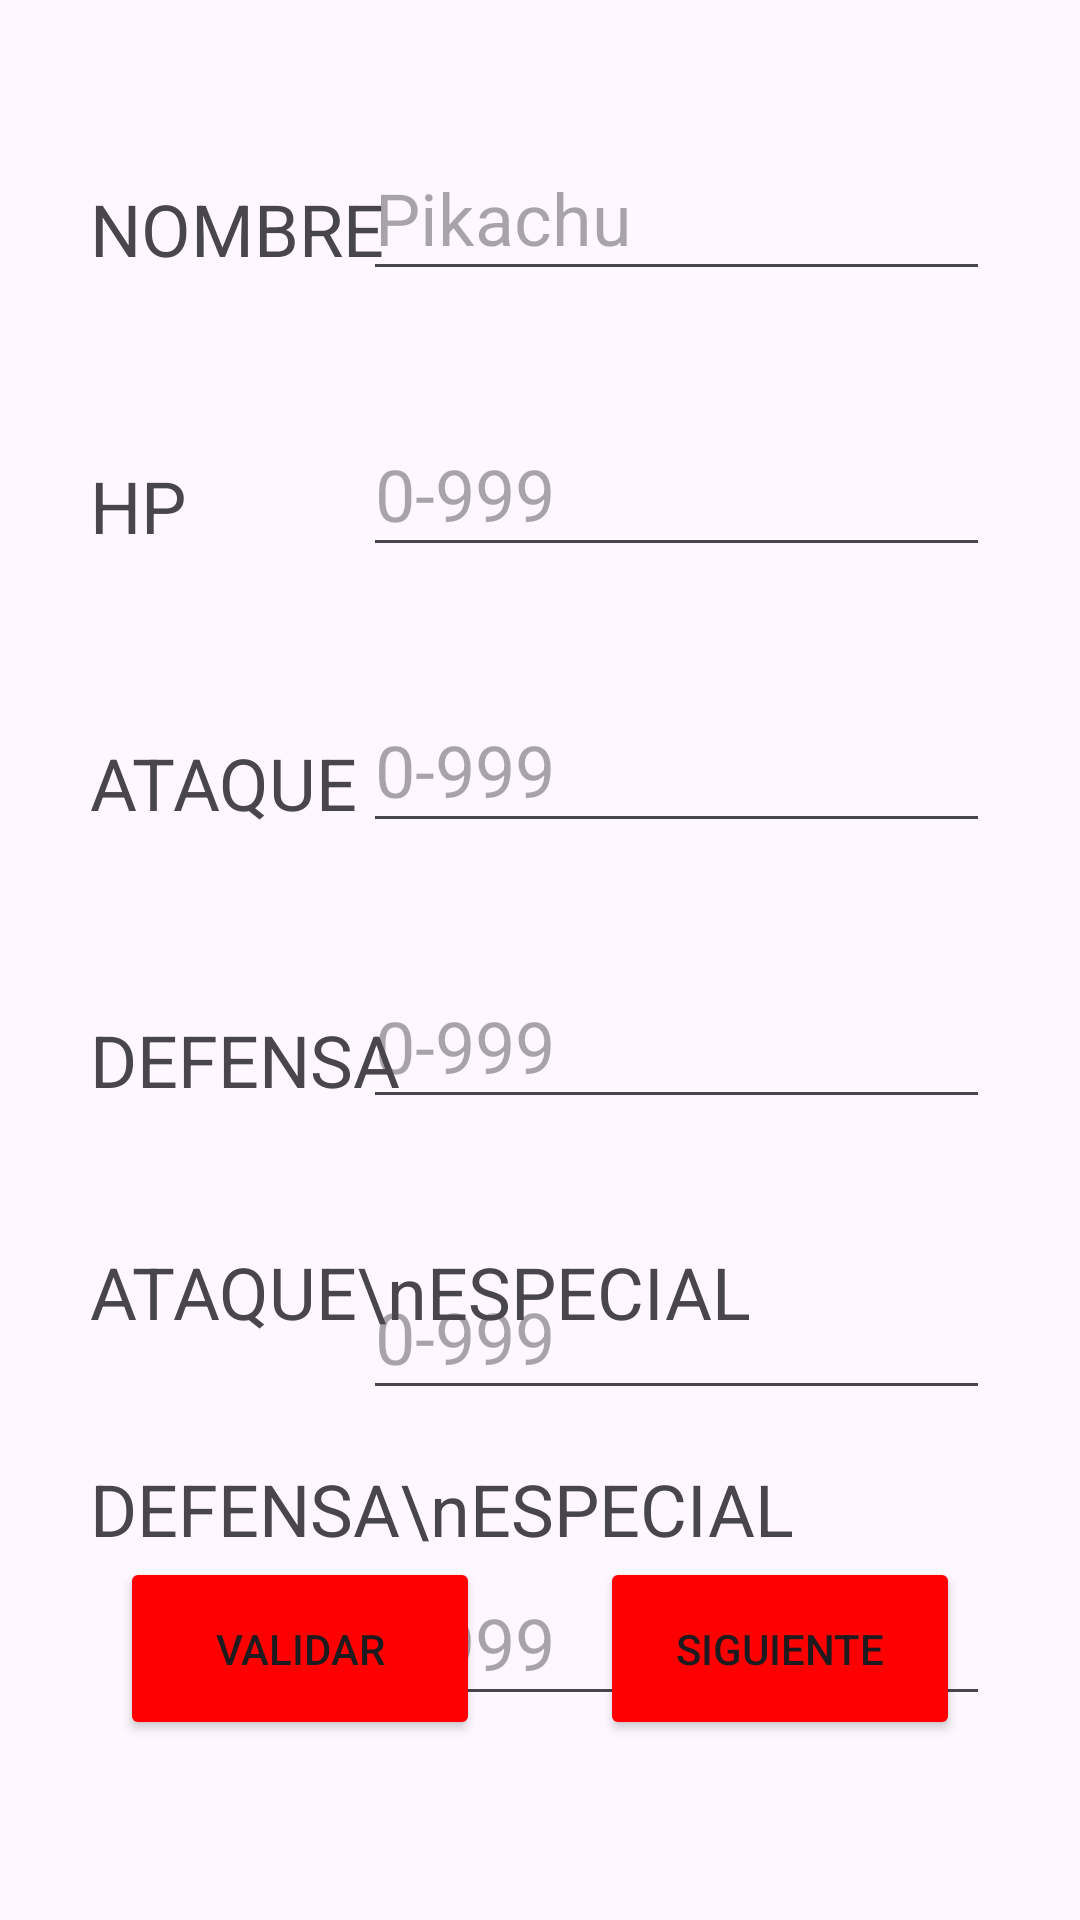

Write the Android layout XML for this screen, with the resource values it uses.
<!-- AndroidManifest.xml: application theme Theme.MVVMCombatePokemon -->
<!-- res/layout/fragment_pokemon1.xml -->
<?xml version="1.0" encoding="utf-8"?>
<androidx.constraintlayout.widget.ConstraintLayout xmlns:android="http://schemas.android.com/apk/res/android"
    xmlns:app="http://schemas.android.com/apk/res-auto"
    xmlns:tools="http://schemas.android.com/tools"
    android:id="@+id/frameLayout"
    android:layout_width="match_parent"
    android:layout_height="match_parent"
    tools:context=".Pokemon1Fragment">

    <Button
        android:id="@+id/botonGuardarPok1"
        android:layout_width="120dp"
        android:layout_height="61dp"
        android:layout_marginEnd="40dp"
        android:layout_marginBottom="60dp"
        android:text="SIGUIENTE"
        android:backgroundTint="#FF0000"
        app:layout_constraintBottom_toBottomOf="parent"
        app:layout_constraintEnd_toEndOf="parent" />

    <EditText
        android:id="@+id/etdefEsp1"
        android:layout_width="209dp"
        android:layout_height="52dp"
        android:layout_marginTop="50dp"
        android:layout_marginEnd="30dp"
        android:ems="10"
        android:hint="@string/valorNumerico"
        android:inputType="text"
        android:textSize="24sp"
        app:layout_constraintEnd_toEndOf="parent"
        app:layout_constraintTop_toBottomOf="@+id/etatEsp1" />

    <EditText
        android:id="@+id/etatEsp1"
        android:layout_width="209dp"
        android:layout_height="52dp"
        android:layout_marginTop="45dp"
        android:layout_marginEnd="30dp"
        android:ems="10"
        android:hint="@string/valorNumerico"
        android:inputType="text"
        android:textSize="24sp"
        app:layout_constraintEnd_toEndOf="parent"
        app:layout_constraintTop_toBottomOf="@+id/etdefensa1" />

    <EditText
        android:id="@+id/etdefensa1"
        android:layout_width="209dp"
        android:layout_height="52dp"
        android:layout_marginTop="40dp"
        android:layout_marginEnd="30dp"
        android:ems="10"
        android:hint="@string/valorNumerico"
        android:inputType="text"
        android:textSize="24sp"
        app:layout_constraintEnd_toEndOf="parent"
        app:layout_constraintTop_toBottomOf="@+id/etataque1" />

    <EditText
        android:id="@+id/etataque1"
        android:layout_width="209dp"
        android:layout_height="52dp"
        android:layout_marginTop="40dp"
        android:layout_marginEnd="30dp"
        android:ems="10"
        android:hint="@string/valorNumerico"
        android:inputType="text"
        android:textSize="24sp"
        app:layout_constraintEnd_toEndOf="parent"
        app:layout_constraintTop_toBottomOf="@+id/ethp1" />

    <EditText
        android:id="@+id/ethp1"
        android:layout_width="209dp"
        android:layout_height="52dp"
        android:layout_marginTop="40dp"
        android:layout_marginEnd="30dp"
        android:ems="10"
        android:hint="@string/valorNumerico"
        android:inputType="text"
        android:textSize="24sp"
        app:layout_constraintEnd_toEndOf="parent"
        app:layout_constraintTop_toBottomOf="@+id/etnombre1" />

    <TextView
        android:id="@+id/tvnombre1"
        android:layout_width="wrap_content"
        android:layout_height="wrap_content"
        android:layout_marginStart="30dp"
        android:layout_marginTop="60dp"
        android:text="NOMBRE"
        android:textSize="24sp"
        app:layout_constraintStart_toStartOf="parent"
        app:layout_constraintTop_toTopOf="parent" />

    <EditText
        android:id="@+id/etnombre1"
        android:layout_width="209dp"
        android:layout_height="52dp"
        android:layout_marginTop="45dp"
        android:layout_marginEnd="30dp"
        android:ems="10"
        android:hint="Pikachu"
        android:inputType="text"
        android:textSize="24sp"
        app:layout_constraintEnd_toEndOf="parent"
        app:layout_constraintTop_toTopOf="parent" />

    <TextView
        android:id="@+id/tvhp1"
        android:layout_width="wrap_content"
        android:layout_height="wrap_content"
        android:layout_marginStart="30dp"
        android:layout_marginTop="60dp"
        android:text="HP"
        android:textSize="24sp"
        app:layout_constraintStart_toStartOf="parent"
        app:layout_constraintTop_toBottomOf="@+id/tvnombre1" />

    <TextView
        android:id="@+id/tvataque1"
        android:layout_width="wrap_content"
        android:layout_height="wrap_content"
        android:layout_marginStart="30dp"
        android:layout_marginTop="60dp"
        android:text="ATAQUE"
        android:textSize="24sp"
        app:layout_constraintStart_toStartOf="parent"
        app:layout_constraintTop_toBottomOf="@+id/tvhp1" />

    <TextView
        android:id="@+id/tvdefensa1"
        android:layout_width="wrap_content"
        android:layout_height="wrap_content"
        android:layout_marginStart="30dp"
        android:layout_marginTop="60dp"
        android:text="DEFENSA"
        android:textSize="24sp"
        app:layout_constraintStart_toStartOf="parent"
        app:layout_constraintTop_toBottomOf="@+id/tvataque1" />

    <TextView
        android:id="@+id/tvataqueEsp1"
        android:layout_width="wrap_content"
        android:layout_height="wrap_content"
        android:layout_marginStart="30dp"
        android:layout_marginTop="45dp"
        android:text="ATAQUE\nESPECIAL"
        android:textSize="24sp"
        app:layout_constraintStart_toStartOf="parent"
        app:layout_constraintTop_toBottomOf="@+id/tvdefensa1" />

    <TextView
        android:id="@+id/tvdefEsp1"
        android:layout_width="wrap_content"
        android:layout_height="wrap_content"
        android:layout_marginStart="30dp"
        android:layout_marginTop="40dp"
        android:text="DEFENSA\nESPECIAL"
        android:textSize="24sp"
        app:layout_constraintStart_toStartOf="parent"
        app:layout_constraintTop_toBottomOf="@+id/tvataqueEsp1" />

    <Button
        android:id="@+id/botonValidar1"
        android:layout_width="120dp"
        android:layout_height="61dp"
        android:layout_marginStart="40dp"
        android:layout_marginBottom="60dp"
        android:text="VALIDAR"
        android:backgroundTint="#FF0000"
        app:layout_constraintBottom_toBottomOf="parent"
        app:layout_constraintStart_toStartOf="parent" />

</androidx.constraintlayout.widget.ConstraintLayout>
<!-- resources referenced by this layout -->
<resources>
  <string name="valorNumerico">0-999</string>
  <style name="Theme.MVVMCombatePokemon" parent="Base.Theme.MVVMCombatePokemon" />
  <style name="Base.Theme.MVVMCombatePokemon" parent="Theme.Material3.DayNight.NoActionBar">
          
          
      </style>
</resources>
